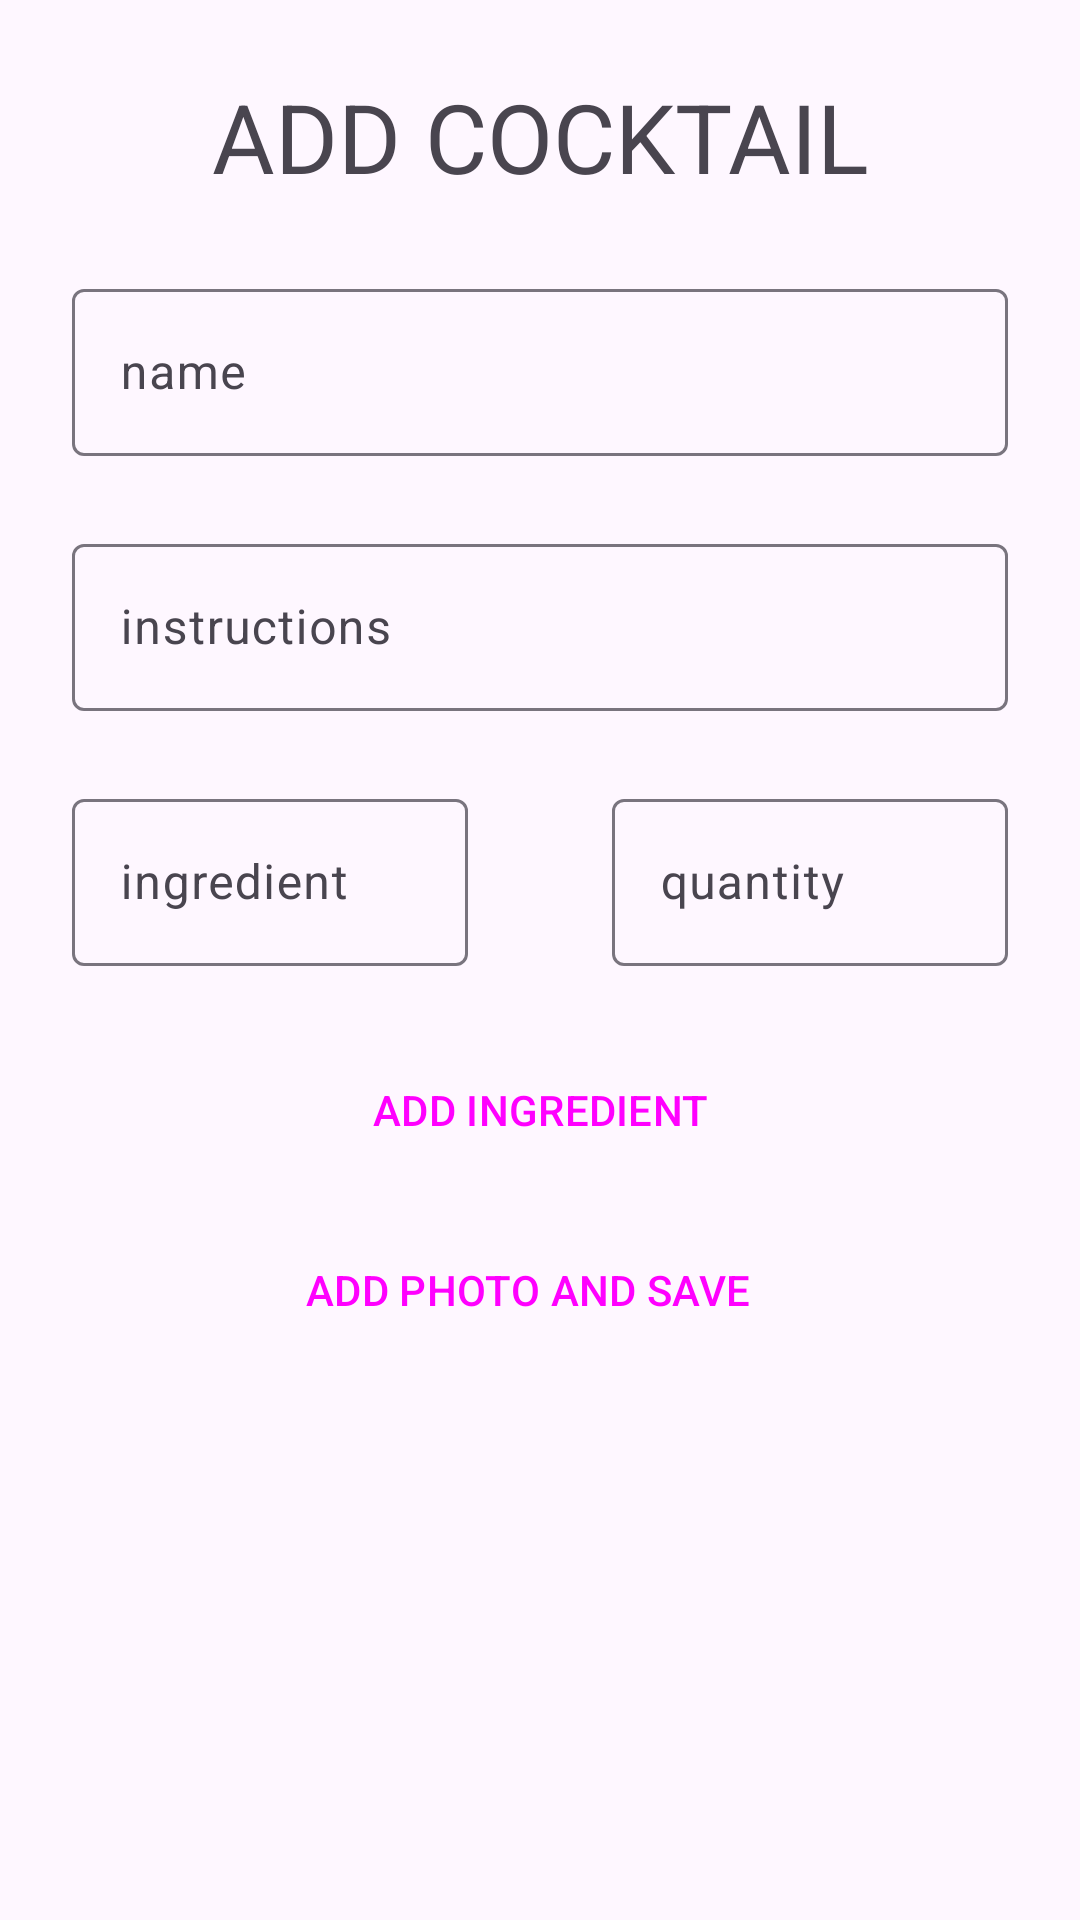

The Android layout XML behind this screen, and the referenced resources:
<!-- AndroidManifest.xml: application theme Theme.Cheers -->
<!-- res/layout/fragment_add_cocktail_bottom_sheet.xml -->
<?xml version="1.0" encoding="utf-8"?>
<ScrollView
    xmlns:android="http://schemas.android.com/apk/res/android"
    xmlns:app="http://schemas.android.com/apk/res-auto"
    android:layout_width="match_parent"
    android:layout_height="match_parent">

    <androidx.constraintlayout.widget.ConstraintLayout
        android:layout_width="match_parent"
        android:layout_height="match_parent">

        <TextView
            android:id="@+id/add_cocktail_title"
            android:layout_width="0dp"
            android:layout_height="wrap_content"
            android:layout_marginTop="24dp"
            android:text="@string/add_cocktail"
            android:textAllCaps="true"
            android:textAppearance="@style/TextAppearance.Material3.HeadlineLarge"
            android:gravity="center"
            app:layout_constraintEnd_toEndOf="parent"
            app:layout_constraintStart_toStartOf="parent"
            app:layout_constraintTop_toTopOf="parent"/>

        <com.google.android.material.textfield.TextInputLayout
            android:id="@+id/name_text_layout"
            android:layout_width="0dp"
            android:layout_height="wrap_content"
            android:layout_margin="24dp"
            android:hint="@string/name"
            app:layout_constraintEnd_toEndOf="parent"
            app:layout_constraintStart_toStartOf="parent"
            app:layout_constraintTop_toBottomOf="@id/add_cocktail_title">

            <com.google.android.material.textfield.TextInputEditText
                android:id="@+id/name_edit_text"
                android:layout_width="match_parent"
                android:layout_height="wrap_content"/>

        </com.google.android.material.textfield.TextInputLayout>

        <com.google.android.material.textfield.TextInputLayout
            android:id="@+id/instructions_text_layout"
            android:layout_width="0dp"
            android:layout_height="wrap_content"
            android:layout_margin="24dp"
            android:hint="@string/instructions"
            app:layout_constraintEnd_toEndOf="parent"
            app:layout_constraintStart_toStartOf="parent"
            app:layout_constraintTop_toBottomOf="@id/name_text_layout">

            <com.google.android.material.textfield.TextInputEditText
                android:id="@+id/instrcutions_edit_text"
                android:layout_width="match_parent"
                android:layout_height="wrap_content"/>

        </com.google.android.material.textfield.TextInputLayout>

        <com.google.android.material.textfield.TextInputLayout
            android:id="@+id/ingredient_text_layout"
            android:layout_width="0dp"
            android:layout_height="wrap_content"
            android:layout_margin="24dp"
            android:hint="@string/ingredient"
            app:layout_constraintEnd_toStartOf="@id/quantity_text_layout"
            app:layout_constraintStart_toStartOf="parent"
            app:layout_constraintTop_toBottomOf="@id/instructions_text_layout">

            <com.google.android.material.textfield.TextInputEditText
                android:id="@+id/ingredient_edit_text"
                android:layout_width="match_parent"
                android:layout_height="wrap_content"/>

        </com.google.android.material.textfield.TextInputLayout>

        <com.google.android.material.textfield.TextInputLayout
            android:id="@+id/quantity_text_layout"
            android:layout_width="0dp"
            android:layout_height="wrap_content"
            android:layout_margin="24dp"
            android:hint="@string/quantity"
            app:layout_constraintEnd_toEndOf="parent"
            app:layout_constraintStart_toEndOf="@id/ingredient_text_layout"
            app:layout_constraintTop_toBottomOf="@id/instructions_text_layout">

            <com.google.android.material.textfield.TextInputEditText
                android:id="@+id/quantity_edit_text"
                android:layout_width="match_parent"
                android:layout_height="wrap_content"/>

        </com.google.android.material.textfield.TextInputLayout>

        <Button
            android:id="@+id/add_ingredient_button"
            style="@style/Widget.Material3.Button.TonalButton"
            android:layout_width="wrap_content"
            android:layout_height="wrap_content"
            android:layout_margin="24dp"
            android:text="@string/add_ingredient"
            android:textAllCaps="true"
            app:layout_constraintEnd_toEndOf="parent"
            app:layout_constraintStart_toStartOf="parent"
            app:layout_constraintTop_toBottomOf="@id/quantity_text_layout"
            />

        <Button
            android:id="@+id/add_photo_button"
            style="@style/Widget.Material3.Button.Icon"
            android:layout_width="wrap_content"
            android:layout_height="wrap_content"
            android:layout_margin="12dp"
            android:text="@string/add_photo_and_save"
            android:textAllCaps="true"
            app:layout_constraintBottom_toBottomOf="parent"
            app:layout_constraintEnd_toEndOf="parent"
            app:layout_constraintStart_toStartOf="parent"
            app:layout_constraintTop_toBottomOf="@id/add_ingredient_button"
            app:layout_constraintVertical_bias="1"
            />

    </androidx.constraintlayout.widget.ConstraintLayout>

</ScrollView>
<!-- resources referenced by this layout -->
<resources>
  <string name="add_cocktail">add cocktail</string>
  <string name="add_ingredient">add ingredient</string>
  <string name="add_photo_and_save">add photo and save</string>
  <string name="ingredient">ingredient</string>
  <string name="instructions">instructions</string>
  <string name="name">name</string>
  <string name="quantity">quantity</string>
  <style name="Theme.Cheers" parent="Base.Theme.Cheers" />
  <style name="Base.Theme.Cheers" parent="Theme.Material3.DayNight.NoActionBar">
          
          
      </style>
</resources>
